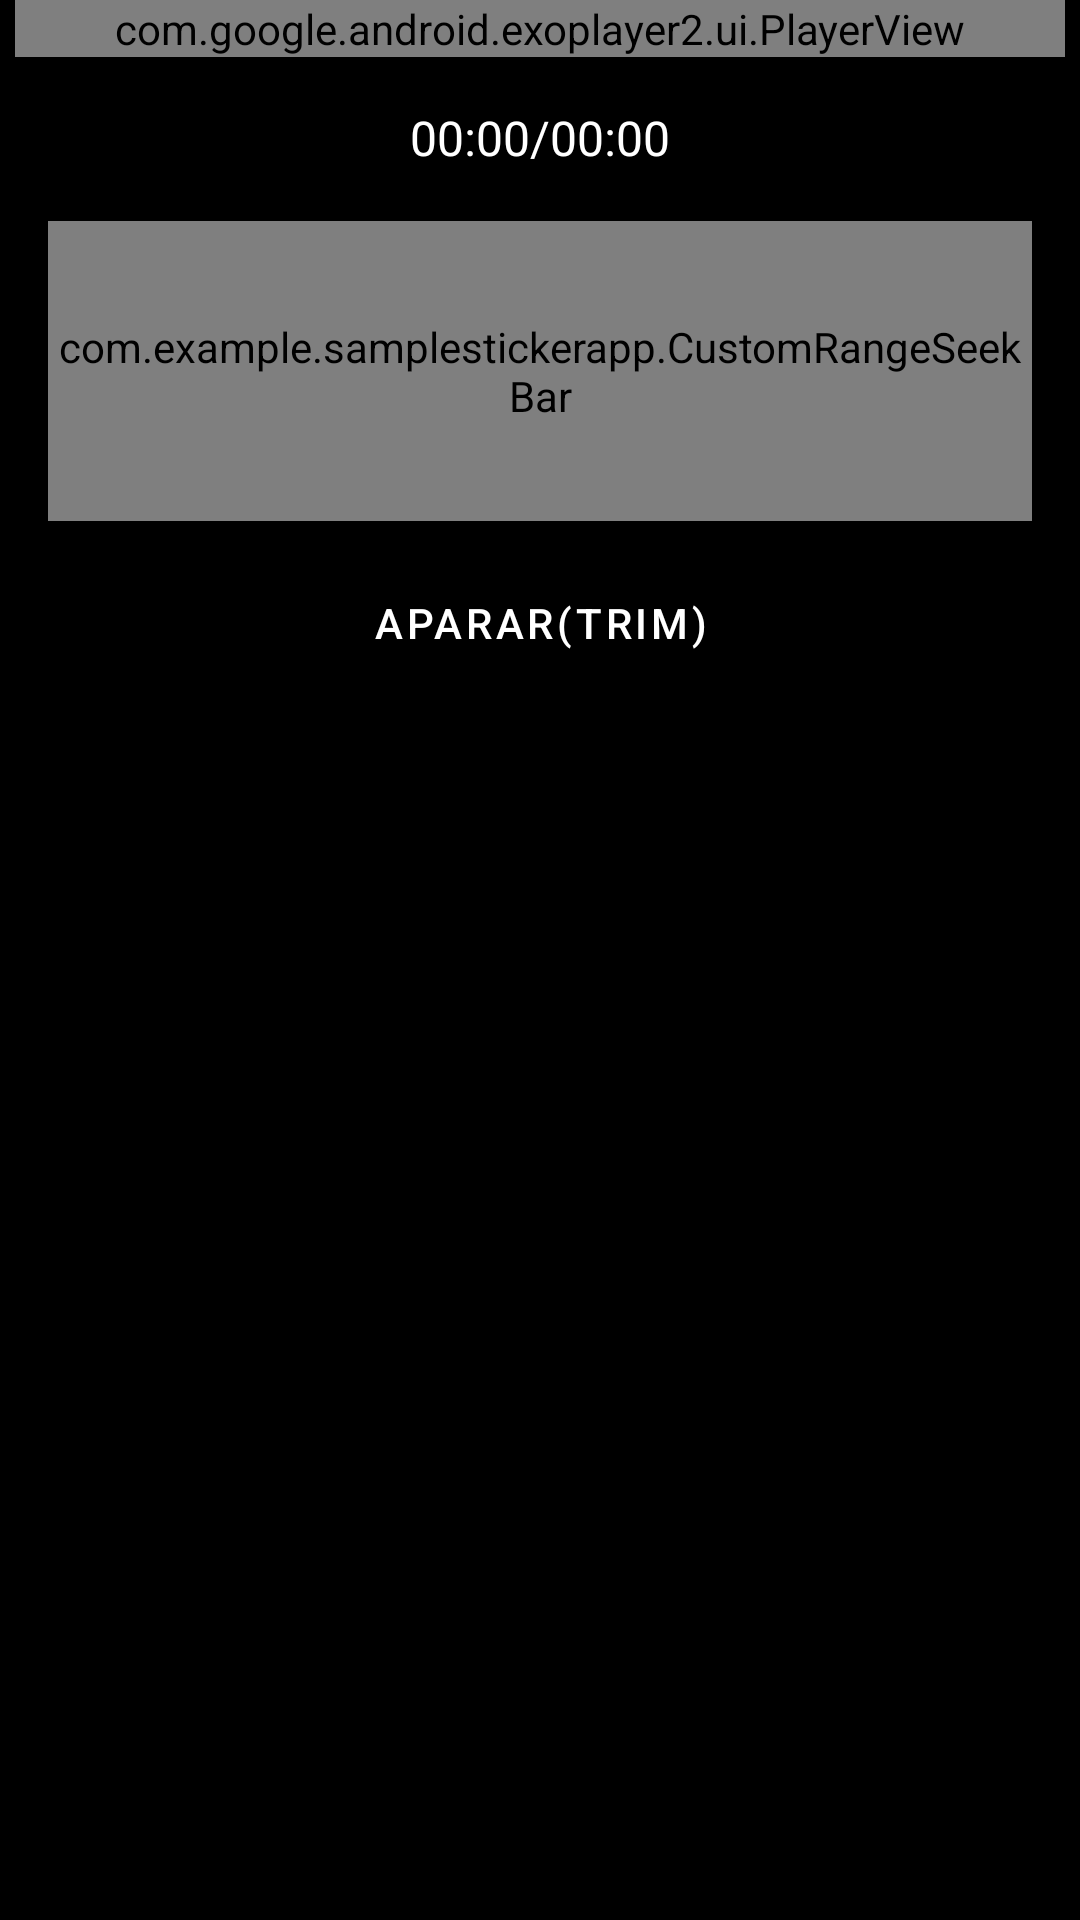

Reconstruct the res/layout file that produces this screen, plus the resources it refers to.
<!-- AndroidManifest.xml: application theme AppTheme -->
<!-- res/layout/activity_custom_video_range.xml -->
<?xml version="1.0" encoding="utf-8"?>
<ScrollView xmlns:android="http://schemas.android.com/apk/res/android"
    xmlns:app="http://schemas.android.com/apk/res-auto"
    xmlns:argType="http://schemas.android.com/tools"
    android:layout_width="match_parent"
    android:layout_height="match_parent"
    android:fillViewport="true">

    <LinearLayout
        android:id="@+id/root_layout"
        android:layout_width="match_parent"
        android:layout_height="wrap_content"
        android:background="#000000"
        android:orientation="vertical">

        <com.google.android.exoplayer2.ui.PlayerView
            android:id="@+id/player_view"
            android:layout_width="match_parent"
            android:layout_height="wrap_content"
            android:layout_marginLeft="5dp"
            android:layout_marginRight="5dp"
            app:resize_mode="fit"
            app:use_controller="false" />

        <LinearLayout
            android:id="@+id/bottom_buttons"
            android:layout_width="match_parent"
            android:layout_height="wrap_content"
            android:gravity="center_horizontal"
            android:orientation="horizontal"
            android:padding="16dp">

            <TextView
                android:id="@+id/txtCurrentTime"
                android:layout_width="wrap_content"
                android:layout_height="wrap_content"
                android:text="00:00"
                android:textColor="#FFFFFF"
                android:textSize="16sp" />

            <TextView
                android:layout_width="wrap_content"
                android:layout_height="wrap_content"
                android:text="/"
                android:textColor="#FFFFFF"
                android:textSize="16sp" />

            <TextView
                android:id="@+id/txtTotalTime"
                android:layout_width="wrap_content"
                android:layout_height="wrap_content"
                android:text="00:00"
                android:textColor="#FFFFFF"
                android:textSize="16sp" />
        </LinearLayout>

        <com.example.samplestickerapp.CustomRangeSeekBar
            android:id="@+id/rangeSeekBar"
            android:layout_width="match_parent"
            android:layout_height="100dp"
            android:layout_marginLeft="16dp"
            android:layout_marginTop="1dp"
            android:layout_marginRight="16dp"
            android:clickable="true"
            android:focusable="true"
            android:focusableInTouchMode="true"
            android:longClickable="true" />

        <com.google.android.material.button.MaterialButton
            android:id="@+id/show_range_button"
            android:layout_width="match_parent"
            android:layout_height="wrap_content"
            android:layout_marginTop="10dp"
            android:text="Aparar(Trim)"
            app:backgroundTint="@android:color/black"
            android:textColor="@android:color/white"
            android:insetTop="0dp"
            android:insetBottom="0dp" />
    </LinearLayout>
</ScrollView>
<!-- resources referenced by this layout -->
<resources>
  <style name="AppTheme" parent="Theme.MaterialComponents.Light">
          
          <item name="colorPrimary">@color/colorPrimary</item>
          <item name="colorPrimaryDark">@color/colorPrimaryDark</item>
          <item name="colorAccent">@color/colorAccent</item>
          <item name="actionBarTheme">@style/MyApp.ActionBarTheme</item>
  
          <item name="materialButtonStyle">@style/BlackMaterialButton</item>
      </style>
  <color name="colorPrimary">#fff</color>
  <color name="colorPrimaryDark">#BABABA</color>
  <color name="colorAccent">#128C7E</color>
  <style name="MyApp.ActionBarTheme" parent="@style/ThemeOverlay.MaterialComponents.ActionBar">
          <item name="colorControlNormal">@color/actionBarArrowColor</item>
      </style>
  <style name="BlackMaterialButton" parent="Widget.MaterialComponents.Button">
          
          <item name="backgroundTint">#FFFFFF</item>
          
          <item name="android:textColor">#000000</item>
          
          <item name="android:insetTop">0dp</item>
          <item name="android:insetBottom">0dp</item>
      </style>
  <color name="actionBarArrowColor">@color/colorAccent</color>
</resources>
